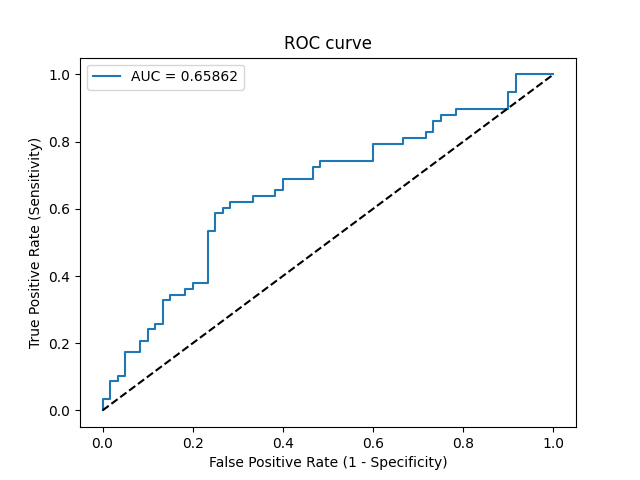

Source data for this figure (header and first rows):
Threshold, Sensitivity, Specificity, NPV, PPV
inf, 0.0, 1.0, 0.5085, 0
0.7978, 0.01724, 1.0, 0.5128, 1.0
0.7974, 0.03448, 1.0, 0.5172, 1.0
0.7796, 0.03448, 0.9833, 0.513, 0.6667
0.7347, 0.08621, 0.9833, 0.5268, 0.8333
0.7336, 0.08621, 0.9667, 0.5225, 0.7143
0.7254, 0.1034, 0.9667, 0.5273, 0.75
0.7172, 0.1034, 0.95, 0.5229, 0.6667
0.6784, 0.1724, 0.95, 0.5429, 0.7692
0.6554, 0.1724, 0.9167, 0.534, 0.6667
0.6469, 0.2069, 0.9167, 0.5446, 0.7059
0.6351, 0.2069, 0.9, 0.54, 0.6667
0.6309, 0.2414, 0.9, 0.551, 0.7
0.6264, 0.2414, 0.8833, 0.5464, 0.6667
0.6263, 0.2586, 0.8833, 0.5521, 0.6818
0.6161, 0.2586, 0.8667, 0.5474, 0.6522
0.5866, 0.3276, 0.8667, 0.5714, 0.7037
0.5861, 0.3276, 0.85, 0.5667, 0.6786
0.5806, 0.3448, 0.85, 0.573, 0.6897
0.5687, 0.3448, 0.8167, 0.5632, 0.6452
0.5671, 0.3621, 0.8167, 0.5698, 0.6562
0.5668, 0.3621, 0.8, 0.5647, 0.6364
0.5591, 0.3793, 0.8, 0.5714, 0.6471
0.5551, 0.3793, 0.7667, 0.561, 0.6111
0.5381, 0.5345, 0.7667, 0.6301, 0.6889
0.5371, 0.5345, 0.75, 0.625, 0.6739
0.5347, 0.5862, 0.75, 0.6522, 0.6939
0.5339, 0.5862, 0.7333, 0.6471, 0.68
0.5314, 0.6034, 0.7333, 0.6567, 0.6863
0.53, 0.6034, 0.7167, 0.6515, 0.6731
0.5297, 0.6207, 0.7167, 0.6615, 0.6792
0.527, 0.6207, 0.6667, 0.6452, 0.6429
0.5263, 0.6379, 0.6667, 0.6557, 0.6491
0.5221, 0.6379, 0.6167, 0.6379, 0.6167
0.5219, 0.6552, 0.6167, 0.6491, 0.623
0.5214, 0.6552, 0.6, 0.6429, 0.6129
0.5207, 0.6897, 0.6, 0.6667, 0.625
0.5179, 0.6897, 0.5333, 0.64, 0.5882
0.5174, 0.7241, 0.5333, 0.6667, 0.6
0.5162, 0.7241, 0.5167, 0.6596, 0.5915
0.5151, 0.7414, 0.5167, 0.6739, 0.5972
0.5089, 0.7414, 0.4, 0.6154, 0.5443
0.5075, 0.7931, 0.4, 0.6667, 0.561
0.5064, 0.7931, 0.3333, 0.625, 0.5349
0.5061, 0.8103, 0.3333, 0.6452, 0.5402
0.5052, 0.8103, 0.2833, 0.6071, 0.5222
0.5048, 0.8276, 0.2833, 0.6296, 0.5275
0.5045, 0.8276, 0.2667, 0.6154, 0.5217
0.5035, 0.8621, 0.2667, 0.6667, 0.5319
0.5034, 0.8621, 0.25, 0.6522, 0.5263
0.5034, 0.8793, 0.25, 0.6818, 0.5312
0.5023, 0.8793, 0.2167, 0.65, 0.5204
0.5021, 0.8966, 0.2167, 0.6842, 0.5253
0.5, 0.8966, 0.1, 0.5, 0.4906
0.4951, 0.9483, 0.1, 0.6667, 0.5046
0.4949, 0.9483, 0.08333, 0.625, 0.5
0.4914, 1.0, 0.08333, 1.0, 0.5133
0.424, 1.0, 0.0, 0, 0.4915
